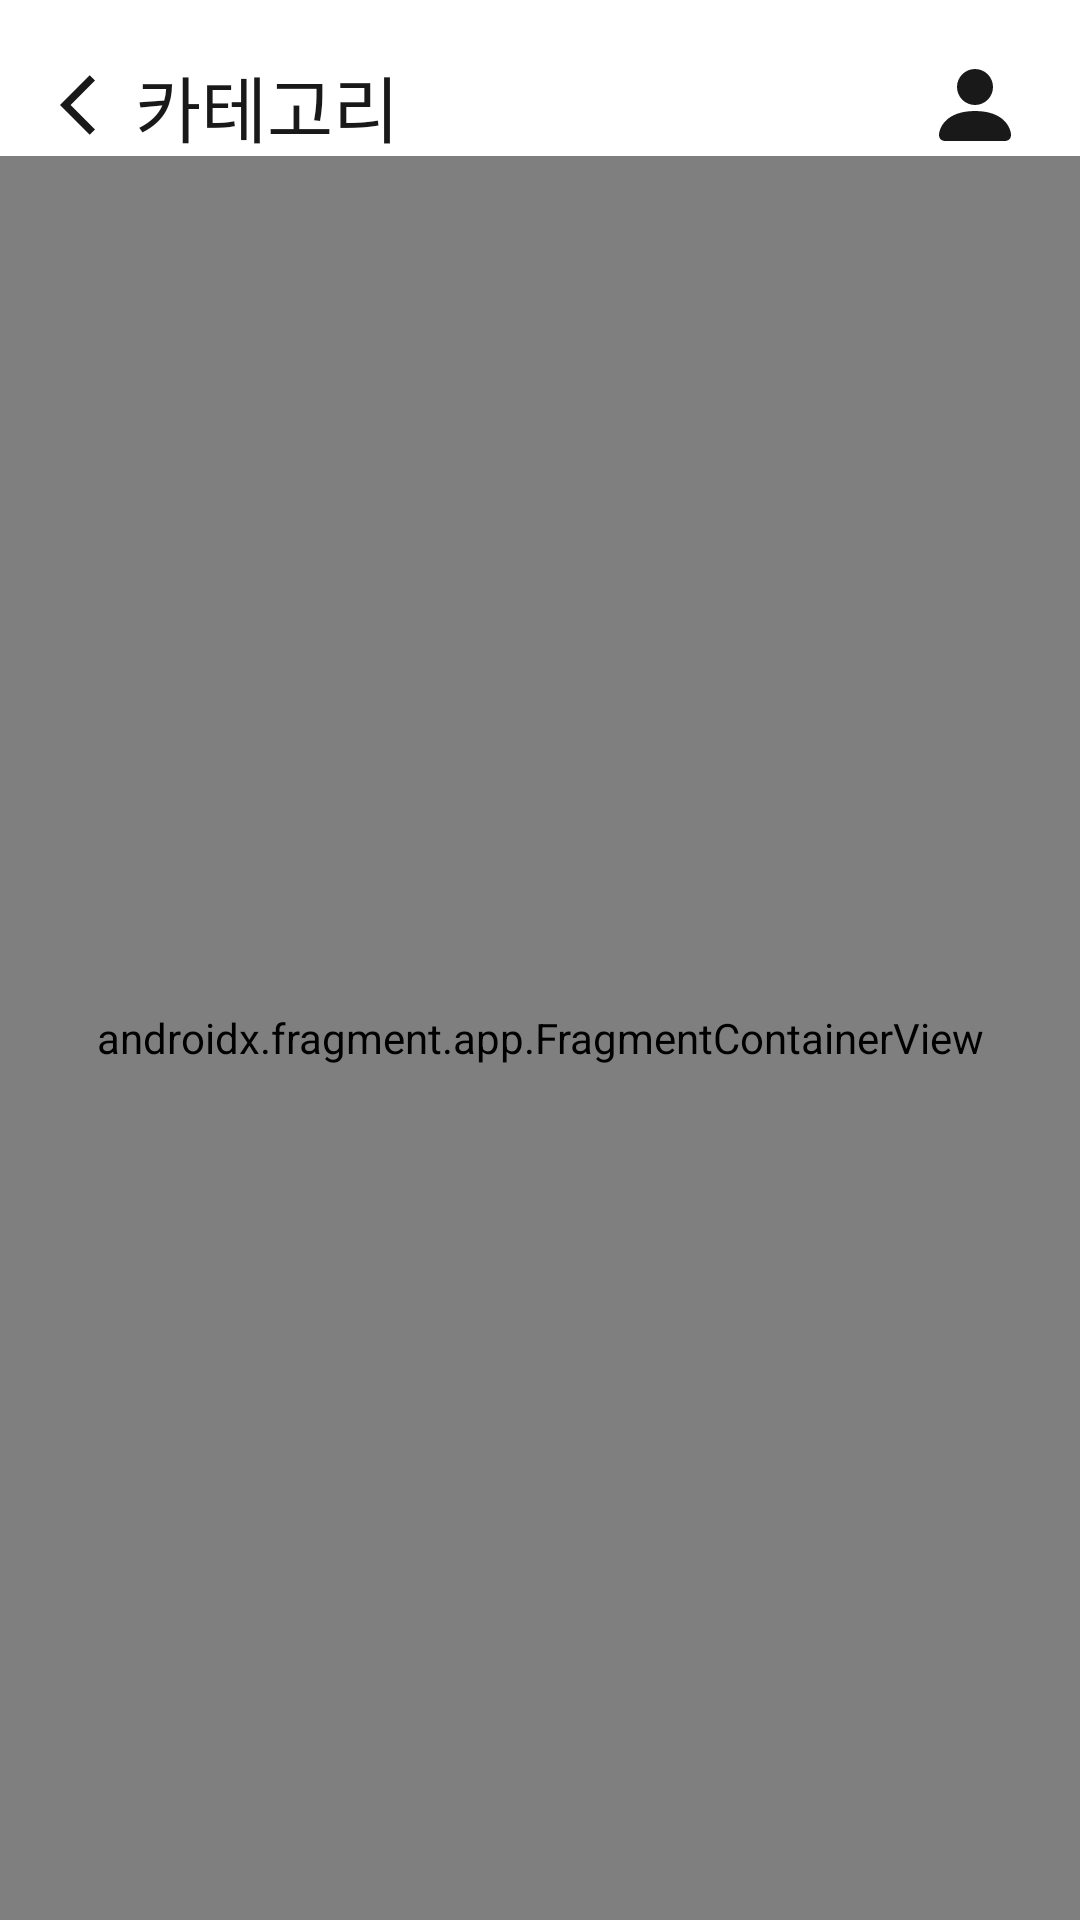

Layout XML and referenced resources for this Android screen:
<!-- AndroidManifest.xml: application theme Theme.INUClub -->
<!-- res/layout/activity_selected_category.xml -->
<?xml version="1.0" encoding="utf-8"?>
<androidx.constraintlayout.widget.ConstraintLayout xmlns:android="http://schemas.android.com/apk/res/android"
    xmlns:app="http://schemas.android.com/apk/res-auto"
    xmlns:tools="http://schemas.android.com/tools"
    android:layout_width="match_parent"
    android:layout_height="match_parent"
    tools:context=".SelectedCategoryActivity">

    <ImageButton
        android:id="@+id/btn_back"
        android:layout_width="30dp"
        android:layout_height="30dp"
        android:layout_marginStart="12dp"
        android:layout_marginTop="20dp"
        android:background="?selectableItemBackgroundBorderless"
        android:backgroundTint="#00FFFFFF"
        android:paddingRight="-10dp"
        app:layout_constraintStart_toStartOf="parent"
        app:layout_constraintTop_toTopOf="parent"
        app:srcCompat="@drawable/ic_arrow_back" />

    <TextView
        android:id="@+id/tv_top_title"
        android:layout_width="wrap_content"
        android:layout_height="wrap_content"
        android:fontFamily="@font/spoqahansansneo"
        android:paddingLeft="3dp"
        android:text="@string/top_title_category"
        android:textColor="@color/font_color_black"
        android:textSize="24sp"
        app:layout_constraintBottom_toBottomOf="@+id/btn_back"
        app:layout_constraintStart_toEndOf="@+id/btn_back"
        app:layout_constraintTop_toTopOf="@+id/btn_back" />

    <ImageButton
        android:id="@+id/imgBtn_myprofile"
        android:layout_width="wrap_content"
        android:layout_height="wrap_content"
        android:layout_marginTop="20dp"
        android:layout_marginEnd="20dp"
        android:background="?selectableItemBackgroundBorderless"
        android:backgroundTint="#00FFFFFF"
        android:padding="3dp"
        app:layout_constraintEnd_toEndOf="parent"
        app:layout_constraintTop_toTopOf="parent"
        app:srcCompat="@drawable/ic_myprofile" />

    <androidx.fragment.app.FragmentContainerView
        android:id="@+id/fragmentContainerView"
        android:name="com.inu.appcenter.inuit.fragment.ClubListFrameFragment"
        android:layout_width="0dp"
        android:layout_height="0dp"
        android:layout_marginTop="2dp"
        app:layout_constraintBottom_toBottomOf="parent"
        app:layout_constraintEnd_toEndOf="parent"
        app:layout_constraintStart_toStartOf="parent"
        app:layout_constraintTop_toBottomOf="@+id/btn_back"
        tools:layout="@layout/fragment_club_list_frame" />

</androidx.constraintlayout.widget.ConstraintLayout>
<!-- res/layout/fragment_club_list_frame.xml (included above) -->
<?xml version="1.0" encoding="utf-8"?>
<LinearLayout xmlns:android="http://schemas.android.com/apk/res/android"
    xmlns:app="http://schemas.android.com/apk/res-auto"
    xmlns:tools="http://schemas.android.com/tools"
    android:layout_width="match_parent"
    android:layout_height="match_parent"
    android:orientation="vertical"
    tools:context=".fragment.ClubListFrameFragment">

        <com.google.android.material.tabs.TabLayout
            android:id="@+id/tl_mainTopTap"
            android:layout_width="match_parent"
            android:layout_height="wrap_content"
            android:background="@drawable/view_under_line"
            app:tabIndicatorColor="@color/font_color_black"
            app:tabIndicatorHeight="1.5dp"
            app:tabPaddingBottom="5dp"
            app:tabSelectedTextColor="@color/font_color_black"
            app:tabTextAppearance="@style/tab_text"
            app:tabTextColor="@color/font_color_gray" />

        <androidx.viewpager2.widget.ViewPager2
            android:id="@+id/vp_mainViewPager"
            android:layout_width="match_parent"
            android:layout_height="match_parent"
            app:layout_constraintEnd_toEndOf="parent"
            app:layout_constraintStart_toStartOf="parent" />

</LinearLayout>
<!-- resources referenced by this layout -->
<resources>
  <color name="font_color_black">#191919</color>
  <color name="font_color_gray">#767676</color>
  <!-- drawable ic_arrow_back (drawable) -->
  <vector xmlns:android="http://schemas.android.com/apk/res/android"
      android:width="24dp"
      android:height="24dp"
      android:viewportWidth="24"
      android:viewportHeight="24"
      android:tint="@color/line_color_black">
    <path
        android:fillColor="@android:color/white"
        android:pathData="M11.67,3.87L9.9,2.1 0,12l9.9,9.9 1.77,-1.77L3.54,12z"/>
  </vector>
  <!-- drawable ic_myprofile (drawable) -->
  <vector xmlns:android="http://schemas.android.com/apk/res/android"
      android:width="24dp"
      android:height="24dp"
      android:viewportWidth="24"
      android:viewportHeight="24">
    <path
        android:pathData="M2,24C2,24 0,24 0,22C0,20 2,14 12,14C22,14 24,20 24,22C24,24 22,24 22,24H2ZM12,12C13.5913,12 15.1174,11.3679 16.2426,10.2426C17.3679,9.1174 18,7.5913 18,6C18,4.4087 17.3679,2.8826 16.2426,1.7574C15.1174,0.6321 13.5913,0 12,0C10.4087,0 8.8826,0.6321 7.7574,1.7574C6.6321,2.8826 6,4.4087 6,6C6,7.5913 6.6321,9.1174 7.7574,10.2426C8.8826,11.3679 10.4087,12 12,12Z"
        android:fillColor="#191919"/>
  </vector>
  <!-- drawable view_under_line (drawable) -->
  <?xml version="1.0" encoding="utf-8"?>
  <layer-list xmlns:android="http://schemas.android.com/apk/res/android" >
  
      <item
          android:bottom="-1dp"
          android:left="-3dp"
          android:right="-3dp"
          android:top="-3dp">
          <shape android:shape="rectangle" >
              <stroke
                  android:width="2dp"
                  android:color="@color/line_color_gray" />
  
              <solid android:color="#00FFFFFF"/>
          </shape>
      </item>
  
  </layer-list>
  <string name="top_title_category">카테고리</string>
  <style name="tab_text" parent="TextAppearance.Design.Tab">
          <item name="android:textSize">15sp</item>
      </style>
  <style name="Theme.INUClub" parent="Theme.MaterialComponents.DayNight.DarkActionBar">
          
          <item name="colorPrimary">@color/white</item>
          <item name="colorPrimaryVariant">@color/brand_color_yellow</item>
          <item name="colorOnPrimary">@color/white</item>
          
          <item name="colorSecondary">@color/teal_200</item>
          <item name="colorSecondaryVariant">@color/teal_700</item>
          <item name="colorOnSecondary">@color/black</item>
          
          <item name="android:statusBarColor" tools:targetApi="l">@color/white</item>
          <item name="android:windowLightStatusBar">true</item>
          
          <item name="windowActionBar">false</item>
          <item name="windowNoTitle">true</item>
  
          <item name="alertDialogTheme">@style/AlertDialogTheme</item>
      </style>
  <color name="line_color_black">#191919</color>
  <color name="line_color_gray">#c4c4c4</color>
  <color name="white">#FFFFFFFF</color>
  <color name="teal_200">#191919</color>
  <color name="teal_700">#FF018786</color>
  <color name="black">#FF000000</color>
  <style name="AlertDialogTheme" parent="ThemeOverlay.MaterialComponents.Dialog.Alert">
          <item name="buttonBarNegativeButtonStyle">@style/NegativeButtonStyle</item>
          <item name="buttonBarPositiveButtonStyle">@style/PositiveButtonStyle</item>
          <item name="fontFamily">@font/spoqahansansneo_regular</item>
      </style>
  <style name="NegativeButtonStyle" parent="Widget.MaterialComponents.Button.TextButton.Dialog">
          <item name="android:textColor">@color/font_color_black</item>
      </style>
  <style name="PositiveButtonStyle" parent="Widget.MaterialComponents.Button.TextButton.Dialog">
          <item name="android:textColor">@color/font_color_black</item>
          <item name="fontFamily">@font/spoqahansansneo_regular</item>
      </style>
</resources>
